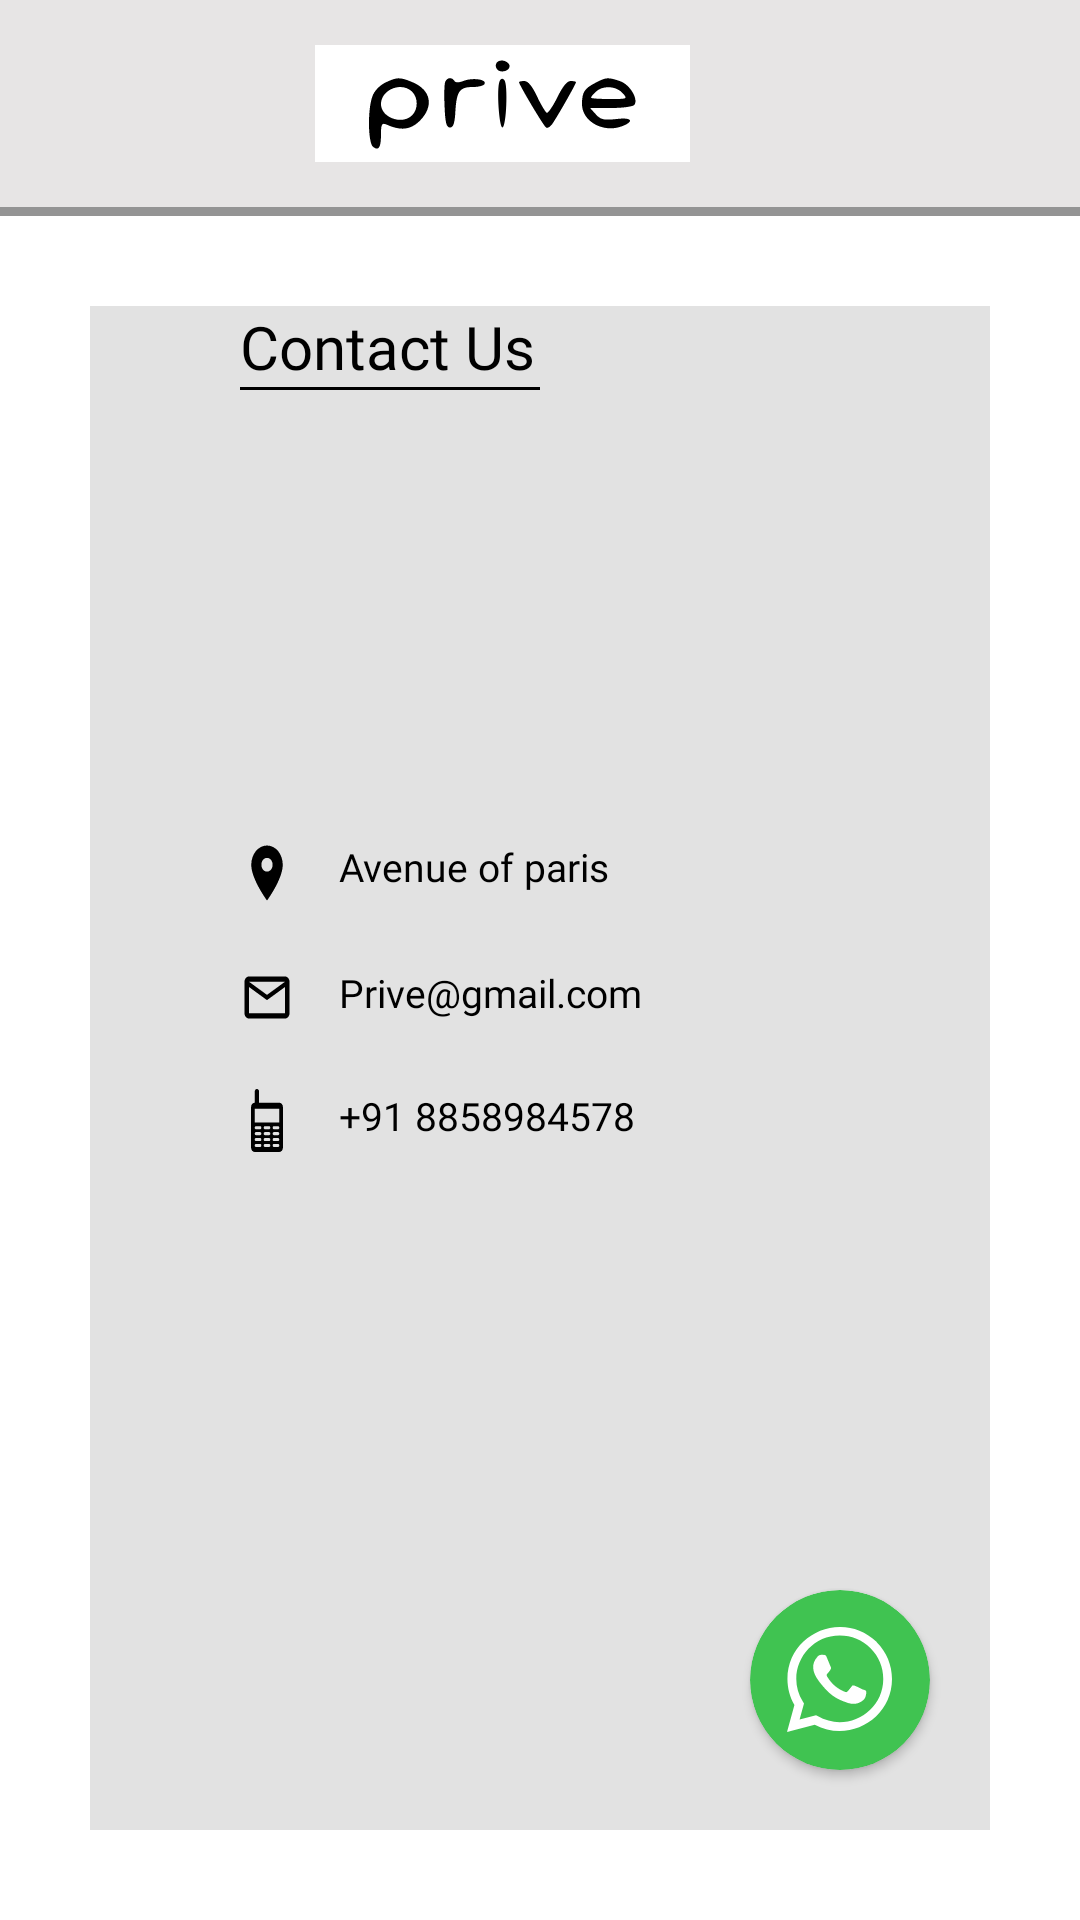

Layout XML and referenced resources for this Android screen:
<!-- AndroidManifest.xml: application theme Theme.Dealapp -->
<!-- res/layout/fragment_contact_us.xml -->
<?xml version="1.0" encoding="utf-8"?>
<RelativeLayout
    xmlns:android="http://schemas.android.com/apk/res/android"
    xmlns:app="http://schemas.android.com/apk/res-auto"
    xmlns:tools="http://schemas.android.com/tools"
    android:layout_width="match_parent"
    android:layout_height="match_parent"
    style="@style/NestedScrollBarStyle"
    android:background="@color/white"
    tools:context=".Activity.ContactUs_Activity">

    <LinearLayout
        android:id="@+id/linear"
        android:layout_width="match_parent"
        android:layout_height="wrap_content"
        android:padding="15dp"
        android:onClick="back"
        android:background="#E7E5E5"
        android:orientation="horizontal">
        <ImageView
            android:layout_width="40dp"
            android:layout_height="match_parent"
            android:src="@drawable/ic_baseline_arrow_back_ios_24"/>

        <ImageView
            android:layout_width="wrap_content"
            android:layout_height="match_parent"
            android:background="#FFFFFF"
            android:layout_marginLeft="50dp"
            android:src="@drawable/ic_logo_text"/>

    </LinearLayout>
    <View
        android:id="@+id/view"
        android:layout_width="match_parent"
        android:layout_height="3dp"
        android:background="#949494"
        android:layout_below="@id/linear"/>

    <RelativeLayout
        android:layout_width="match_parent"
        android:layout_height="match_parent"
        android:layout_below="@id/view"
        android:layout_margin="30dp"
        android:background="#E2E2E2">

        <TextView
            android:id="@+id/contact"
            android:layout_width="match_parent"
            android:layout_height="wrap_content"
            android:text="Contact Us"
            android:textSize="20sp"
            android:textColor="@color/black"
            android:textStyle="normal"
            android:fontFamily="@font/robotomedium"
            android:layout_marginLeft="50dp"
            android:layout_marginTop="@dimen/dimen30dp"/>
        <View
            android:id="@+id/view1"
            android:layout_width="100dp"
            android:layout_height="1dp"
            android:background="#000000"
            android:layout_below="@id/contact"
            android:layout_marginLeft="50dp"/>

        <TextView
            android:id="@+id/location"
            android:layout_width="match_parent"
            android:layout_height="wrap_content"
            android:layout_below="@id/view1"
            android:layout_marginTop="150dp"
            android:layout_marginLeft="50dp"
            android:text="Avenue of paris"
            android:textStyle="normal"
            android:fontFamily="@font/robotomedium"
            android:textColor="@color/black"
            android:drawableLeft="@drawable/ic_baseline_location_on_24"
            android:drawablePadding="15dp"
            android:textSize="13sp"/>
        <TextView
            android:id="@+id/gmail"
            android:layout_width="match_parent"
            android:layout_height="wrap_content"
            android:layout_below="@id/location"
            android:layout_marginTop="20dp"
            android:layout_marginLeft="50dp"
            android:text="Prive@gmail.com"
            android:textStyle="normal"
            android:fontFamily="@font/robotomedium"
            android:textColor="@color/black"
            android:drawableLeft="@drawable/ic_baseline_mail_outline_24"
            android:drawablePadding="15dp"
            android:textSize="13sp"/>
        <TextView
            android:layout_width="match_parent"
            android:layout_height="wrap_content"
            android:layout_below="@id/gmail"
            android:layout_marginTop="20dp"
            android:layout_marginLeft="50dp"
            android:text="+91 8858984578"
            android:textStyle="normal"
            android:fontFamily="@font/robotomedium"
            android:textColor="@color/black"
            android:drawableLeft="@drawable/ic_vintage_mobile_phone"
            android:drawablePadding="15dp"
            android:textSize="13sp"/>

        <androidx.cardview.widget.CardView
            android:layout_width="60dp"
            android:layout_height="60dp"
            android:layout_alignParentBottom="true"
            android:layout_alignParentRight="true"
            android:layout_margin="20dp"
            app:cardBackgroundColor="#40C351"
            app:cardCornerRadius="40dp">

            <ImageView
                android:layout_width="wrap_content"
                android:layout_height="wrap_content"
                android:layout_gravity="center"
                android:src="@drawable/ic_whatsapp"/>
        </androidx.cardview.widget.CardView>

    </RelativeLayout>

</RelativeLayout>
<!-- resources referenced by this layout -->
<resources>
  <color name="black">#FF000000</color>
  <color name="white">#FFFFFFFF</color>
  <!-- drawable ic_baseline_location_on_24 (drawable) -->
  <vector xmlns:android="http://schemas.android.com/apk/res/android"
      android:width="18dp"
      android:height="22dp"
      android:viewportWidth="24"
      android:viewportHeight="24">
    <path
        android:fillColor="@color/black"
        android:pathData="M12,2C8.13,2 5,5.13 5,9c0,5.25 7,13 7,13s7,-7.75 7,-13c0,-3.87 -3.13,-7 -7,-7zM12,11.5c-1.38,0 -2.5,-1.12 -2.5,-2.5s1.12,-2.5 2.5,-2.5 2.5,1.12 2.5,2.5 -1.12,2.5 -2.5,2.5z"/>
  </vector>
  <!-- drawable ic_baseline_mail_outline_24 (drawable) -->
  <vector xmlns:android="http://schemas.android.com/apk/res/android"
      android:width="18dp"
      android:height="21dp"
      android:viewportWidth="24"
      android:viewportHeight="24"
      >
    <path
        android:fillColor="@color/black"
        android:pathData="M20,4L4,4c-1.1,0 -1.99,0.9 -1.99,2L2,18c0,1.1 0.9,2 2,2h16c1.1,0 2,-0.9 2,-2L22,6c0,-1.1 -0.9,-2 -2,-2zM20,18L4,18L4,8l8,5 8,-5v10zM12,11L4,6h16l-8,5z"/>
  </vector>
  <!-- drawable ic_logo_text: vector/xml drawable (drawable, 2074 chars, omitted) -->
  <!-- drawable ic_vintage_mobile_phone: vector/xml drawable (drawable, 2438 chars, omitted) -->
  <!-- drawable ic_whatsapp (drawable) -->
  <vector xmlns:android="http://schemas.android.com/apk/res/android"
      android:width="35dp"
      android:height="35dp"
      android:viewportWidth="24"
      android:viewportHeight="24">
    <path
        android:fillColor="#FFFFFF"
        android:pathData="m17.507,14.307 l-0.009,0.075c-2.199,-1.096 -2.429,-1.242 -2.713,-0.816 -0.197,0.295 -0.771,0.964 -0.944,1.162 -0.175,0.195 -0.349,0.21 -0.646,0.075 -0.3,-0.15 -1.263,-0.465 -2.403,-1.485 -0.888,-0.795 -1.484,-1.77 -1.66,-2.07 -0.293,-0.506 0.32,-0.578 0.878,-1.634 0.1,-0.21 0.049,-0.375 -0.025,-0.524 -0.075,-0.15 -0.672,-1.62 -0.922,-2.206 -0.24,-0.584 -0.487,-0.51 -0.672,-0.51 -0.576,-0.05 -0.997,-0.042 -1.368,0.344 -1.614,1.774 -1.207,3.604 0.174,5.55 2.714,3.552 4.16,4.206 6.804,5.114 0.714,0.227 1.365,0.195 1.88,0.121 0.574,-0.091 1.767,-0.721 2.016,-1.426 0.255,-0.705 0.255,-1.29 0.18,-1.425 -0.074,-0.135 -0.27,-0.21 -0.57,-0.345z"/>
    <path
        android:fillColor="#FFFFFF"
        android:pathData="m20.52,3.449c-7.689,-7.433 -20.414,-2.042 -20.419,8.444 0,2.096 0.549,4.14 1.595,5.945l-1.696,6.162 6.335,-1.652c7.905,4.27 17.661,-1.4 17.665,-10.449 0,-3.176 -1.24,-6.165 -3.495,-8.411zM22.002,11.866c-0.006,7.633 -8.385,12.4 -15.012,8.504l-0.36,-0.214 -3.75,0.975 1.005,-3.645 -0.239,-0.375c-4.124,-6.565 0.614,-15.145 8.426,-15.145 2.654,0 5.145,1.035 7.021,2.91 1.875,1.859 2.909,4.35 2.909,6.99z"/>
  </vector>
  <style name="NestedScrollBarStyle">
          <item name="android:scrollbarFadeDuration">2</item>
          <item name="android:scrollbars">vertical</item>
          <item name="android:fillViewport">true</item>
          <item name="android:orientation">vertical</item>
      </style>
  <style name="Theme.Dealapp" parent="Theme.MaterialComponents.DayNight.DarkActionBar">
          
          <item name="colorPrimary">@color/purple_500</item>
          <item name="colorPrimaryVariant">@color/purple_700</item>
          <item name="colorOnPrimary">@color/white</item>
          
          <item name="colorSecondary">@color/teal_200</item>
          <item name="colorSecondaryVariant">@color/teal_700</item>
          <item name="colorOnSecondary">@color/black</item>
          
          <item name="android:statusBarColor" tools:targetApi="l">?attr/colorPrimaryVariant</item>
  
          
      </style>
  <color name="purple_500">#000000</color>
  <color name="purple_700">#FF3700B3</color>
  <color name="teal_200">#FF03DAC5</color>
  <color name="teal_700">#FF018786</color>
</resources>
